The GitHub repository utsushka/CS253_NeuralNetwork2 contains a labelled image folder "Working Dataset_Split (70-15-15)" with 21 categories: alpha, beta, chi, delta, epsilon, eta, gamma, iota, kappa, lamda, lota, omega, omicro, phi, psi, rho, sigma, tau, theta, upsilo, zeta. Examples follow, each with its label.

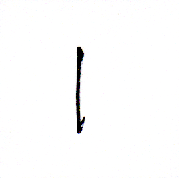
Label: lota

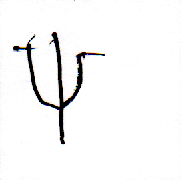
Label: psi

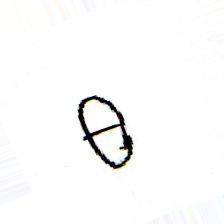
Label: theta

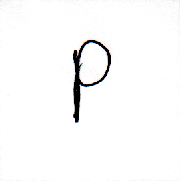
Label: rho

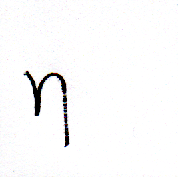
Label: eta

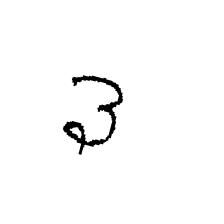
Label: omega
